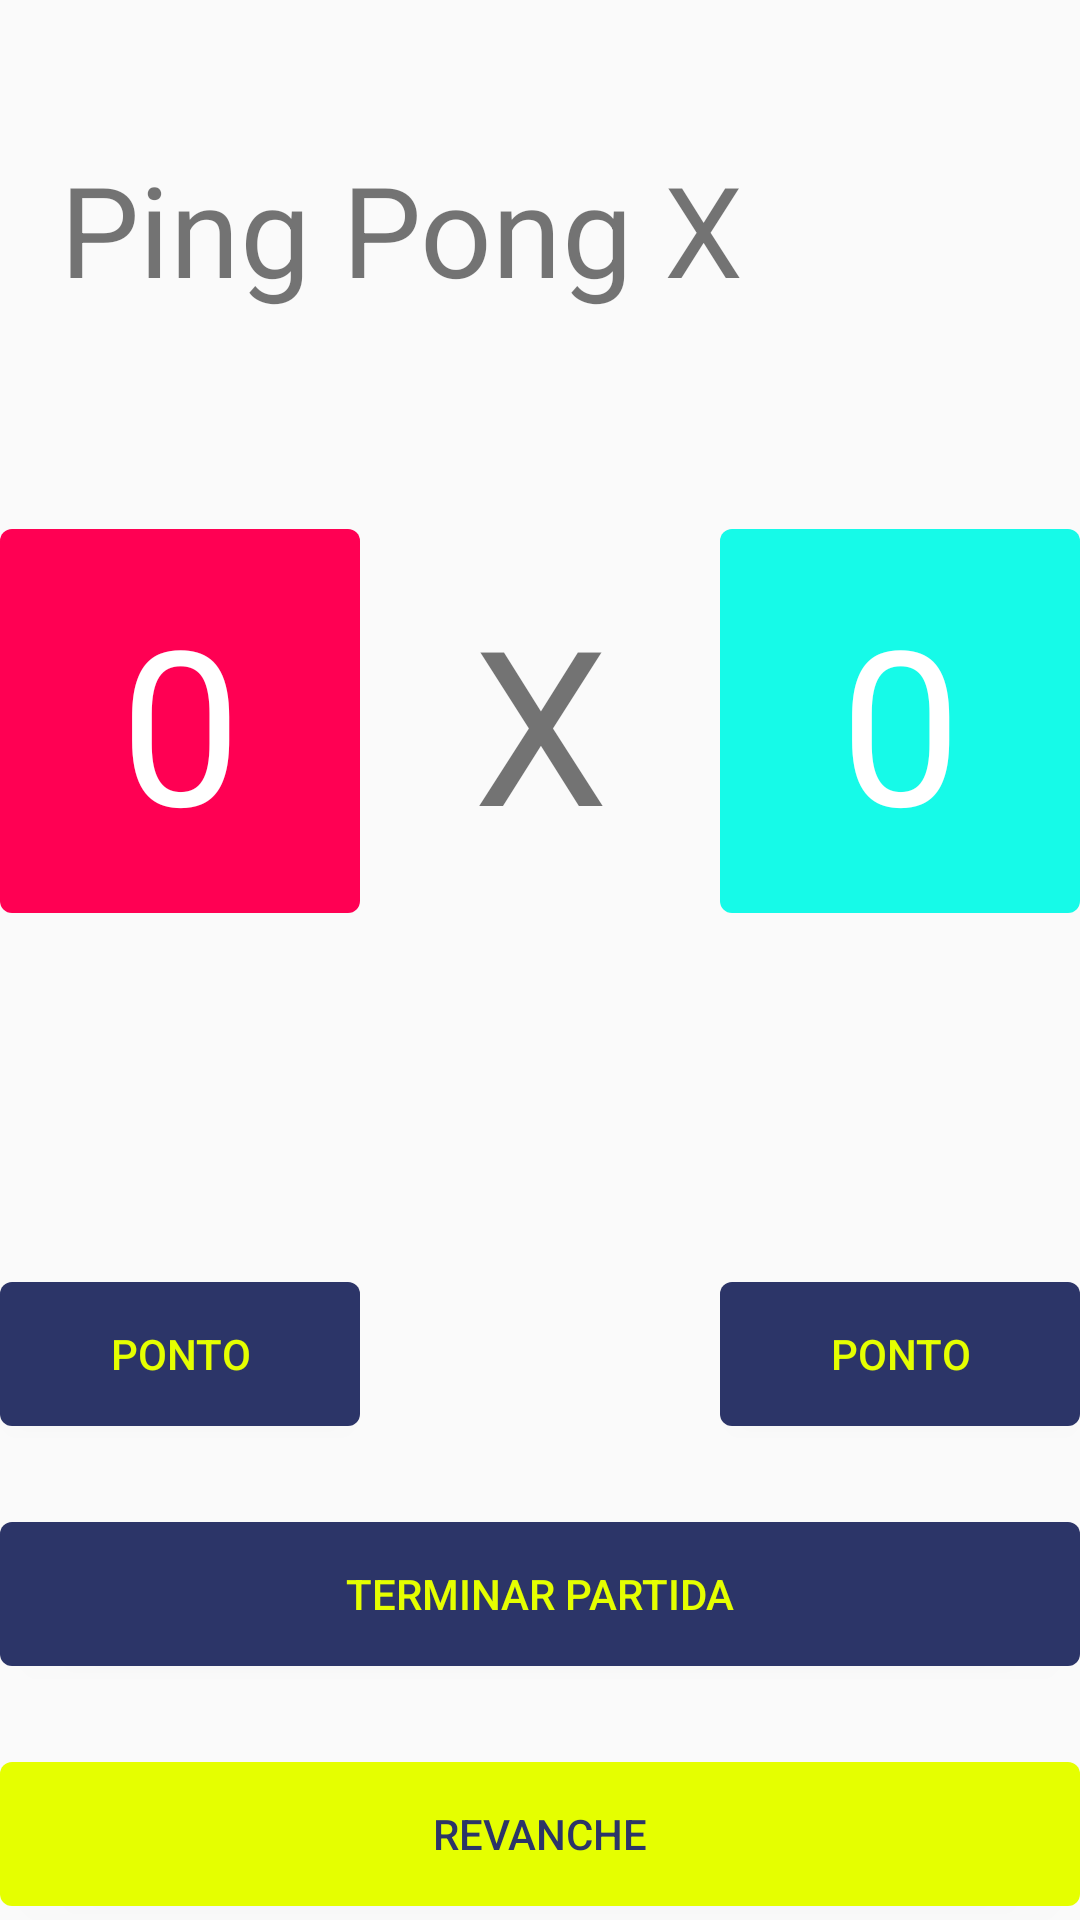

Produce the Android XML layout that renders to this screen, including the resource entries it uses.
<!-- AndroidManifest.xml: application theme AppTheme -->
<!-- res/layout/activity_main.xml -->
<?xml version="1.0" encoding="utf-8"?>
<androidx.constraintlayout.widget.ConstraintLayout
    xmlns:android="http://schemas.android.com/apk/res/android"
    xmlns:app="http://schemas.android.com/apk/res-auto"
    xmlns:tools="http://schemas.android.com/tools"
    android:layout_width="match_parent"
    android:layout_height="match_parent"
    tools:context=".MainActivity">

    <ImageView
        android:id="@+id/ivBack"
        android:layout_width="wrap_content"
        android:layout_height="wrap_content"
        android:layout_marginStart="16dp"
        android:layout_marginTop="16dp"
        android:cropToPadding="false"
        app:layout_constraintStart_toStartOf="parent"
        app:layout_constraintTop_toTopOf="parent"
        app:srcCompat="@drawable/back" />

    <TextView
        android:id="@+id/textView6"
        android:layout_width="0dp"
        android:layout_height="wrap_content"
        android:layout_marginStart="4dp"
        android:layout_marginTop="32dp"
        android:layout_marginEnd="16dp"
        android:text="Ping Pong X"
        android:textSize="42sp"
        app:layout_constraintEnd_toEndOf="parent"
        app:layout_constraintStart_toStartOf="@+id/ivBack"
        app:layout_constraintTop_toBottomOf="@+id/ivBack" />

    <TextView
        style="@style/label_pontos"
        android:background="@drawable/away_background"
        android:id="@+id/tvPlayerTwoScore"
        android:text="0"
        app:layout_constraintBottom_toBottomOf="@+id/textView8"
        app:layout_constraintEnd_toEndOf="parent"
        app:layout_constraintHorizontal_bias="0.5"
        app:layout_constraintStart_toEndOf="@+id/textView8"
        app:layout_constraintTop_toTopOf="@+id/textView8" />

    <TextView
        android:background="@drawable/home_background"
        android:id="@+id/tvPlayerOneScore"
        style="@style/label_pontos"
        android:layout_marginTop="72dp"
        android:text="0"
        app:layout_constraintEnd_toStartOf="@+id/textView8"
        app:layout_constraintHorizontal_bias="0.5"
        app:layout_constraintHorizontal_chainStyle="spread"
        app:layout_constraintStart_toStartOf="parent"
        app:layout_constraintTop_toBottomOf="@+id/textView6" />

    <TextView

        android:id="@+id/textView8"
        style="@style/label_placar"
        android:text="X"
        app:layout_constraintBottom_toBottomOf="@+id/tvPlayerOneScore"
        app:layout_constraintEnd_toStartOf="@+id/tvPlayerTwoScore"
        app:layout_constraintHorizontal_bias="0.5"
        app:layout_constraintStart_toEndOf="@+id/tvPlayerOneScore"
        app:layout_constraintTop_toTopOf="@+id/tvPlayerOneScore" />

    <TextView
        android:id="@+id/tvPlayerOneName"
        android:layout_width="0dp"
        android:layout_height="wrap_content"
        android:layout_marginTop="32dp"
        tools:text="CASA"
        android:textAlignment="center"
        app:layout_constraintEnd_toEndOf="@+id/tvPlayerOneScore"
        app:layout_constraintStart_toStartOf="@+id/tvPlayerOneScore"
        app:layout_constraintTop_toBottomOf="@+id/tvPlayerOneScore" />

    <TextView
        android:id="@+id/tvPlayerTwoName"
        android:layout_width="0dp"
        android:layout_height="wrap_content"
        tools:text="VISITANTE"
        android:textAlignment="center"
        app:layout_constraintEnd_toEndOf="@+id/tvPlayerTwoScore"
        app:layout_constraintStart_toStartOf="@+id/tvPlayerTwoScore"
        app:layout_constraintTop_toTopOf="@+id/tvPlayerOneName" />

    <Button
        style="@style/primary_button"
        android:id="@+id/btPlayerOneScore"
        android:layout_width="0dp"
        android:layout_height="wrap_content"
        android:layout_marginTop="72dp"
        android:text="@string/button_point"
        app:layout_constraintEnd_toEndOf="@+id/tvPlayerOneName"
        app:layout_constraintStart_toStartOf="@+id/tvPlayerOneName"
        app:layout_constraintTop_toBottomOf="@+id/tvPlayerOneName" />

    <Button
        style="@style/primary_button"
        android:id="@+id/btPlayerTwoScore"
        android:layout_width="0dp"
        android:layout_height="wrap_content"
        android:text="@string/button_point"
        app:layout_constraintEnd_toEndOf="@+id/tvPlayerTwoName"
        app:layout_constraintStart_toStartOf="@+id/tvPlayerTwoName"
        app:layout_constraintTop_toTopOf="@+id/btPlayerOneScore" />

    <Button
        style="@style/primary_button"
        android:id="@+id/btFinishMatch"
        android:layout_width="0dp"
        android:layout_height="wrap_content"
        android:layout_marginTop="32dp"
        android:text="@string/button_finish_match"
        app:layout_constraintEnd_toEndOf="@+id/btPlayerTwoScore"
        app:layout_constraintStart_toStartOf="@+id/btPlayerOneScore"
        app:layout_constraintTop_toBottomOf="@+id/btPlayerOneScore" />

    <Button
        style="@style/secondary_button"
        android:id="@+id/btRevenge"
        android:layout_width="0dp"
        android:layout_height="wrap_content"
        android:layout_marginTop="32dp"
        android:text="@string/button_revenge"
        app:layout_constraintEnd_toEndOf="@+id/btFinishMatch"
        app:layout_constraintStart_toStartOf="@+id/btFinishMatch"
        app:layout_constraintTop_toBottomOf="@+id/btFinishMatch" />

</androidx.constraintlayout.widget.ConstraintLayout>
<!-- resources referenced by this layout -->
<resources>
  <!-- drawable away_background (drawable) -->
  <?xml version="1.0" encoding="utf-8"?>
  <shape xmlns:android="http://schemas.android.com/apk/res/android">
  
      <solid android:color="#16FAE8" />
  
      <corners android:radius="4dp" />
  
      <padding
          android:bottom="16dp"
          android:left="8dp"
          android:right="8dp"
          android:top="16dp" />
  
  </shape>
  <!-- drawable home_background (drawable) -->
  <?xml version="1.0" encoding="utf-8"?>
  <shape xmlns:android="http://schemas.android.com/apk/res/android">
  
      <solid android:color="#FF0053" />
  
      <corners android:radius="4dp" />
  
      <padding
          android:bottom="16dp"
          android:left="8dp"
          android:right="8dp"
          android:top="16dp" />
  
  </shape>
  <string name="button_finish_match">Terminar Partida</string>
  <string name="button_point">PONTO</string>
  <string name="button_revenge">Revanche</string>
  <style name="label_placar">
          <item name="android:layout_width">120dp</item>
          <item name="android:layout_height">wrap_content</item>
          <item name="android:textSize">72sp</item>
          <item name="android:textAlignment">center</item>
      </style>
  <style name="label_pontos" parent="label_placar">
          <item name="android:textColor">#FFF</item>
      </style>
  <style name="primary_button">
          <item name="android:background">@drawable/custom_button2</item>
          <item name="android:textColor">#E5FF00</item>
      </style>
  <style name="secondary_button">
          <item name="android:background">@drawable/custom_button</item>
          <item name="android:textColor">#2C3568</item>
      </style>
  <style name="AppTheme" parent="Theme.AppCompat.Light.DarkActionBar">
          
          <item name="colorPrimary">@color/colorPrimary</item>
          <item name="colorPrimaryDark">@color/colorPrimaryDark</item>
          <item name="colorAccent">@color/colorAccent</item>
      </style>
  <!-- drawable custom_button2 (drawable) -->
  <?xml version="1.0" encoding="utf-8"?>
  <selector xmlns:android="http://schemas.android.com/apk/res/android">
  
      
  
      <item android:state_pressed="true">
          <shape>
              <solid android:color="#E5FF00"/>
  
              <corners android:radius="4dp"/>
  
              <padding android:left="8dp"
                  android:right="8dp"
                  android:top="12dp"
                  android:bottom="12dp"/>
          </shape>
      </item>
  
      <item>
          <shape>
              <solid
                  android:color="#2C3568" />
  
              <corners android:radius="4dp"/>
  
              <padding android:left="8dp"
                  android:right="8dp"
                  android:top="12dp"
                  android:bottom="12dp"/>
          </shape>
      </item>
  
  </selector>
  <!-- drawable custom_button (drawable) -->
  <?xml version="1.0" encoding="utf-8"?>
  <selector xmlns:android="http://schemas.android.com/apk/res/android">
  
      
  
      <item android:state_pressed="true">
          <shape>
              <solid android:color="#E5FF00"/>
  
              <corners android:radius="4dp"/>
  
              <padding android:left="8dp"
                  android:right="8dp"
                  android:top="12dp"
                  android:bottom="12dp"/>
          </shape>
      </item>
  
      <item>
          <shape>
              <solid
                  android:color="#E5FF00" />
  
              <corners android:radius="4dp"/>
  
              <padding android:left="8dp"
                  android:right="8dp"
                  android:top="12dp"
                  android:bottom="12dp"/>
          </shape>
      </item>
  
  </selector>
  <!-- not gathered from this repository: default colours our renderer supplied (Android Studio template values) -->
  <color name="colorPrimary">#FF6200EE</color>
  <color name="colorPrimaryDark">#FF3700B3</color>
  <color name="colorAccent">#FF03DAC5</color>
</resources>
